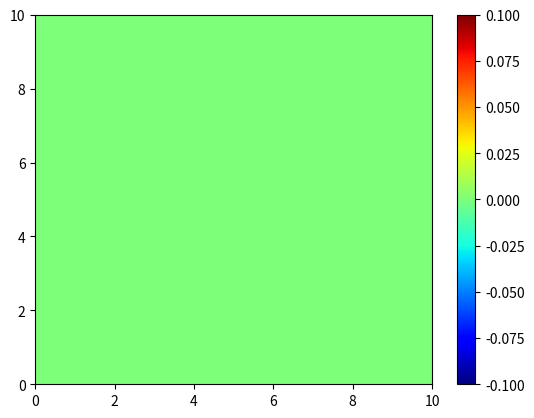

Here is the Python script that generated this plot:
import numpy as np
import matplotlib.pyplot as plt
from matplotlib.animation import FuncAnimation
from scipy import ndimage

# Physical constants
epsilon_0 = 8.8541878128e-12  # F/m
mu_0 = 4 * np.pi * 1e-7        # H/m
c = 1 / np.sqrt(mu_0 * epsilon_0)  # Speed of light

# Grid setup
n = 10
Ex = np.zeros((n, n))
Ey = np.zeros((n, n))
Hz = np.zeros((n, n))

nx, ny = Hz.shape
dx = dy = 1
CFL = 1
dt = CFL / (c * np.sqrt((1/dx**2) + (1/dy**2)))

# Initialize fields with a pulse
Ex[2, 2] = 1000
Ey[2, 2] = 1000

# Create figure
fig, ax = plt.subplots()
I = np.sqrt((Ey*Hz)**2 + (Ex*Hz)**2)
mesh = ax.pcolormesh(I, cmap=plt.cm.jet, shading='auto')
plt.colorbar(mesh)

def init():
    mesh.set_array(I.ravel())
    return [mesh]

def update(frame):
    global Ex, Ey, Hz
    
    # Update equations
    # Calculate update coefficients
    Cex = dt*dx / (epsilon_0 * dy)
    Cey = -dt / (epsilon_0 * dx)
    Chz = -dt/(dx*dy*mu_0)

    # Update Hz field (curl of E)
    Hz[1:nx, 1:ny] += Chz*(
        (Ey[1:nx, 1:ny] - Ey[:nx-1, 1:ny])*dy - 
        (Ex[1:nx, :ny-1] - Ex[1:nx, 1:ny])*dx
    )
    
    # Update Ex field (y-derivative of Hz)
    Ex[:, :ny-1] += Cex * (Hz[:, 1:ny] - Hz[:, :ny-1])
    
    # Update Ey field (x-derivative of Hz)
    Ey[:nx-1, :] += Cey * (Hz[1:nx, :] - Hz[:nx-1, :])
    
    # Calculate intensity
    I = np.sqrt((Ey*Hz)**2 + (Ex*Hz)**2)
    
    # Update visualization
    mesh.set_array(I.ravel())
    return [mesh]

# Create animation
ani = FuncAnimation(fig, update, frames=100, init_func=init,
                    blit=True, interval=50)

plt.show()